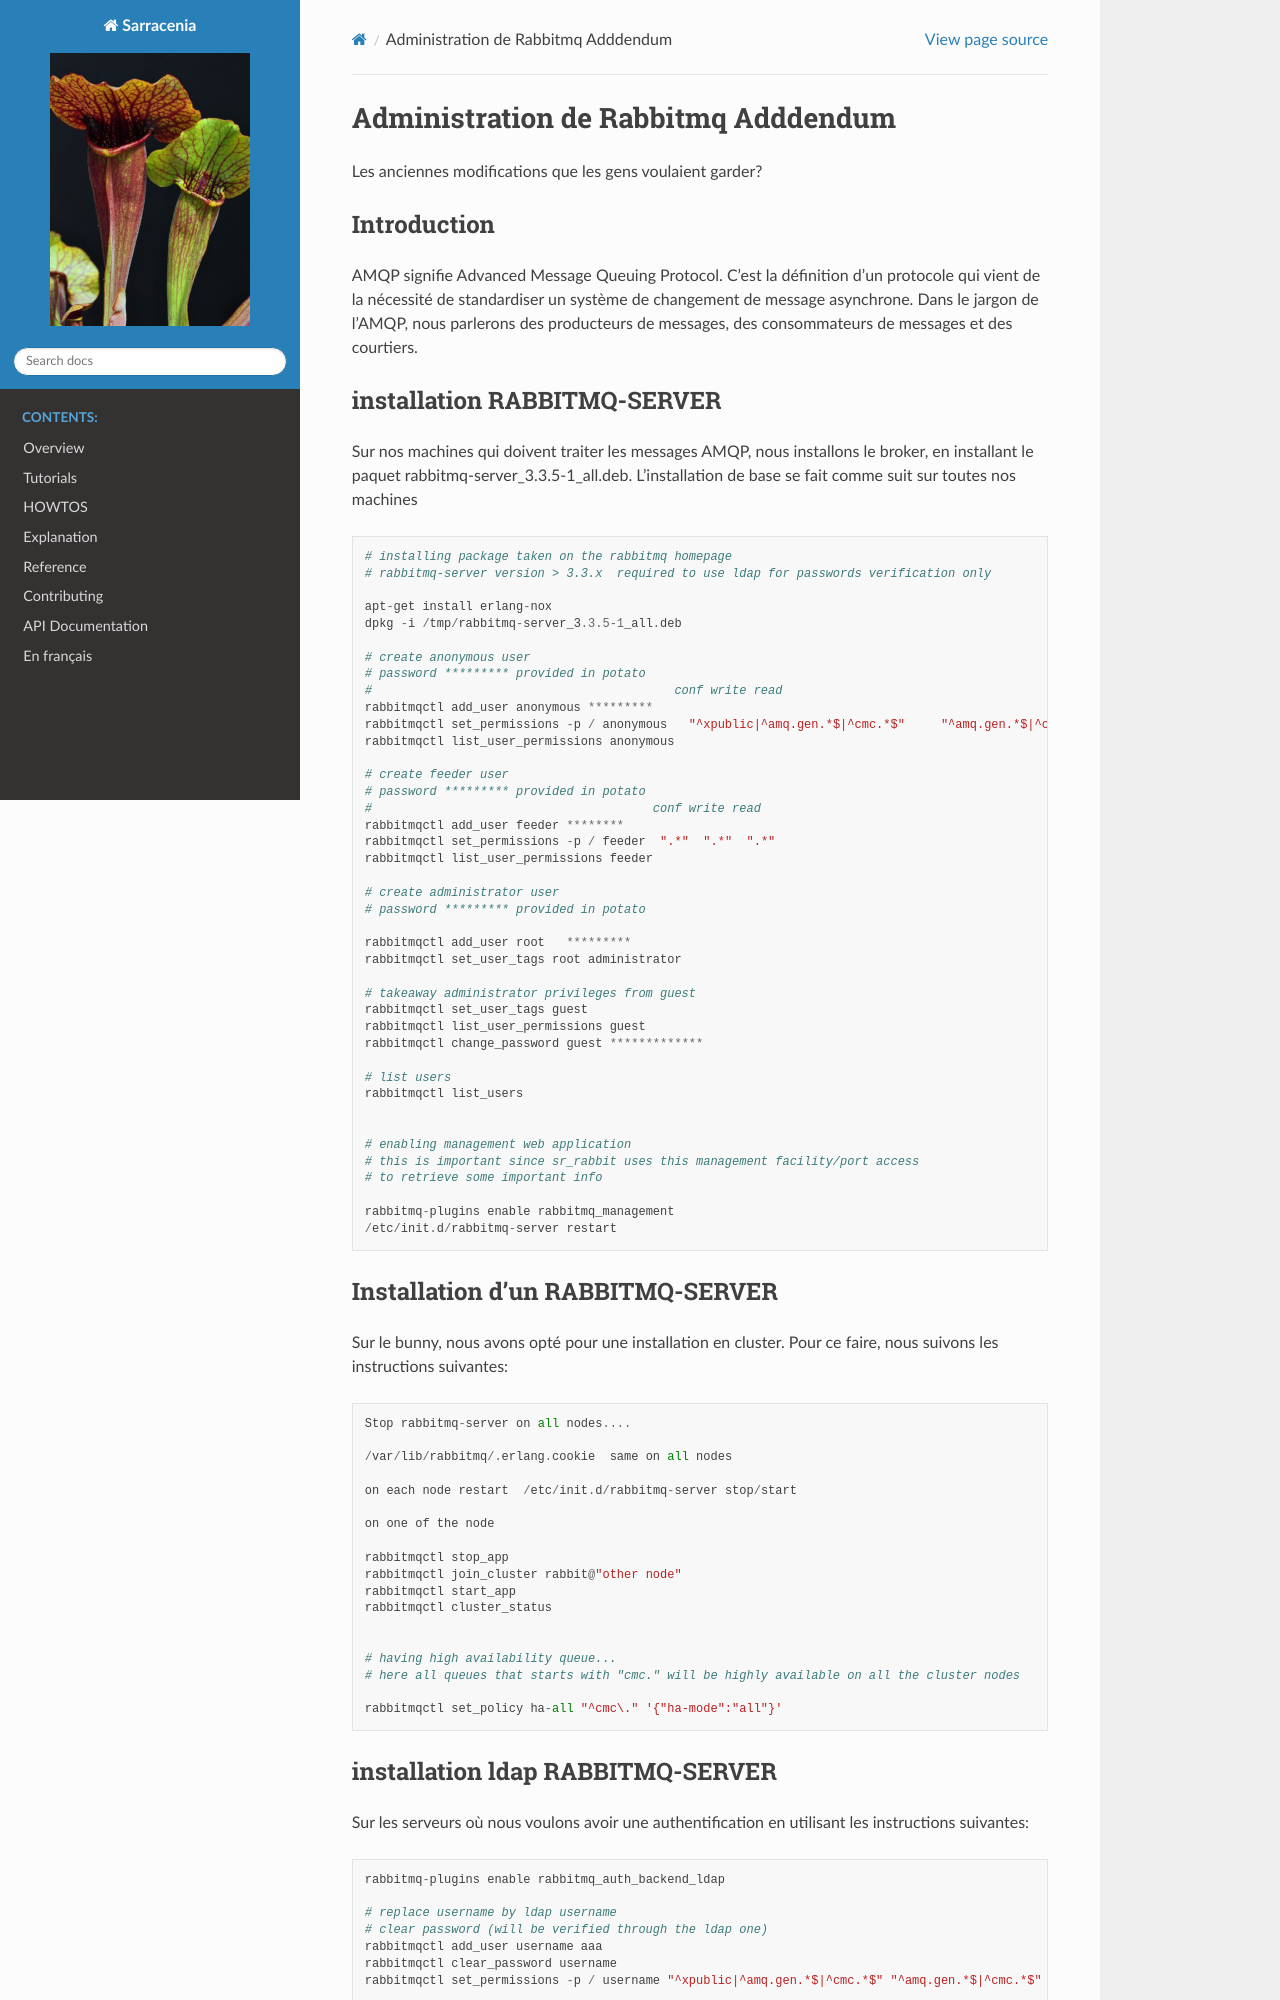

repository: MetPX/sarracenia · page: fr/CommentFaire/Addenda_Admin_Rabbit.html · generator: sphinx


====================================
Administration de Rabbitmq Adddendum
====================================

Les anciennes modifications que les gens voulaient garder?

Introduction
~~~~~~~~~~~~

AMQP signifie Advanced Message Queuing Protocol.
C’est la définition d’un protocole qui vient de la nécessité de standardiser un système de changement de message asynchrone.
Dans le jargon de l’AMQP, nous parlerons des producteurs de messages, des consommateurs de messages et des courtiers.

installation RABBITMQ-SERVER
~~~~~~~~~~~~~~~~~~~~~~~~~~~~
Sur nos machines qui doivent traiter les messages AMQP,
nous installons le broker, en installant le paquet rabbitmq-server_3.3.5-1_all.deb.
L’installation de base se fait comme suit sur toutes nos machines ::

    # installing package taken on the rabbitmq homepage
    # rabbitmq-server version > 3.3.x  required to use ldap for passwords verification only
    
    apt-get install erlang-nox
    dpkg -i /tmp/rabbitmq-server_3.3.5-1_all.deb
    
    # create anonymous user
    # password ********* provided in potato
    #                                          conf write read
    rabbitmqctl add_user anonymous *********
    rabbitmqctl set_permissions -p / anonymous   "^xpublic|^amq.gen.*$|^cmc.*$"     "^amq.gen.*$|^cmc.*$"    "^xpublic|^amq.gen.*$|^cmc.*$"
    rabbitmqctl list_user_permissions anonymous
    
    # create feeder user
    # password ********* provided in potato
    #                                       conf write read
    rabbitmqctl add_user feeder ********
    rabbitmqctl set_permissions -p / feeder  ".*"  ".*"  ".*"
    rabbitmqctl list_user_permissions feeder
    
    # create administrator user 
    # password ********* provided in potato
    
    rabbitmqctl add_user root   *********
    rabbitmqctl set_user_tags root administrator
    
    # takeaway administrator privileges from guest
    rabbitmqctl set_user_tags guest
    rabbitmqctl list_user_permissions guest
    rabbitmqctl change_password guest *************
    
    # list users 
    rabbitmqctl list_users
     
    
    # enabling management web application 
    # this is important since sr_rabbit uses this management facility/port access
    # to retrieve some important info
    
    rabbitmq-plugins enable rabbitmq_management
    /etc/init.d/rabbitmq-server restart



Installation d'un RABBITMQ-SERVER
~~~~~~~~~~~~~~~~~~~~~~~~~~~~~~~~~~~~

Sur le bunny, nous avons opté pour une installation en cluster.
Pour ce faire, nous suivons les instructions suivantes::

    Stop rabbitmq-server on all nodes....
    
    /var/lib/rabbitmq/.erlang.cookie  same on all nodes
    
    on each node restart  /etc/init.d/rabbitmq-server stop/start
    
    on one of the node
    
    rabbitmqctl stop_app
    rabbitmqctl join_cluster rabbit@"other node"
    rabbitmqctl start_app
    rabbitmqctl cluster_status
    
    
    # having high availability queue...
    # here all queues that starts with "cmc." will be highly available on all the cluster nodes
    
    rabbitmqctl set_policy ha-all "^cmc\." '{"ha-mode":"all"}'
